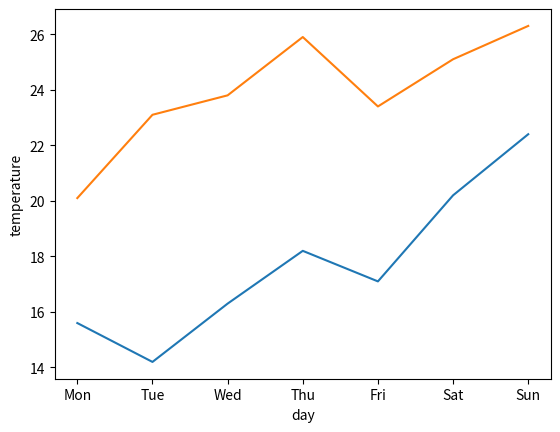

This chart was generated by the following Python code:
import matplotlib.pyplot as plt

X=["Mon","Tue","Wed","Thu","Fri","Sat","Sun"]

Y1=[15.6,14.2,16.3,18.2,17.1,20.2,22.4]
Y2=[20.1,23.1,23.8,25.9,23.4,25.1,26.3]

plt.plot(X,Y1,X,Y2)
plt.xlabel("day")
plt.ylabel("temperature")
plt.show()